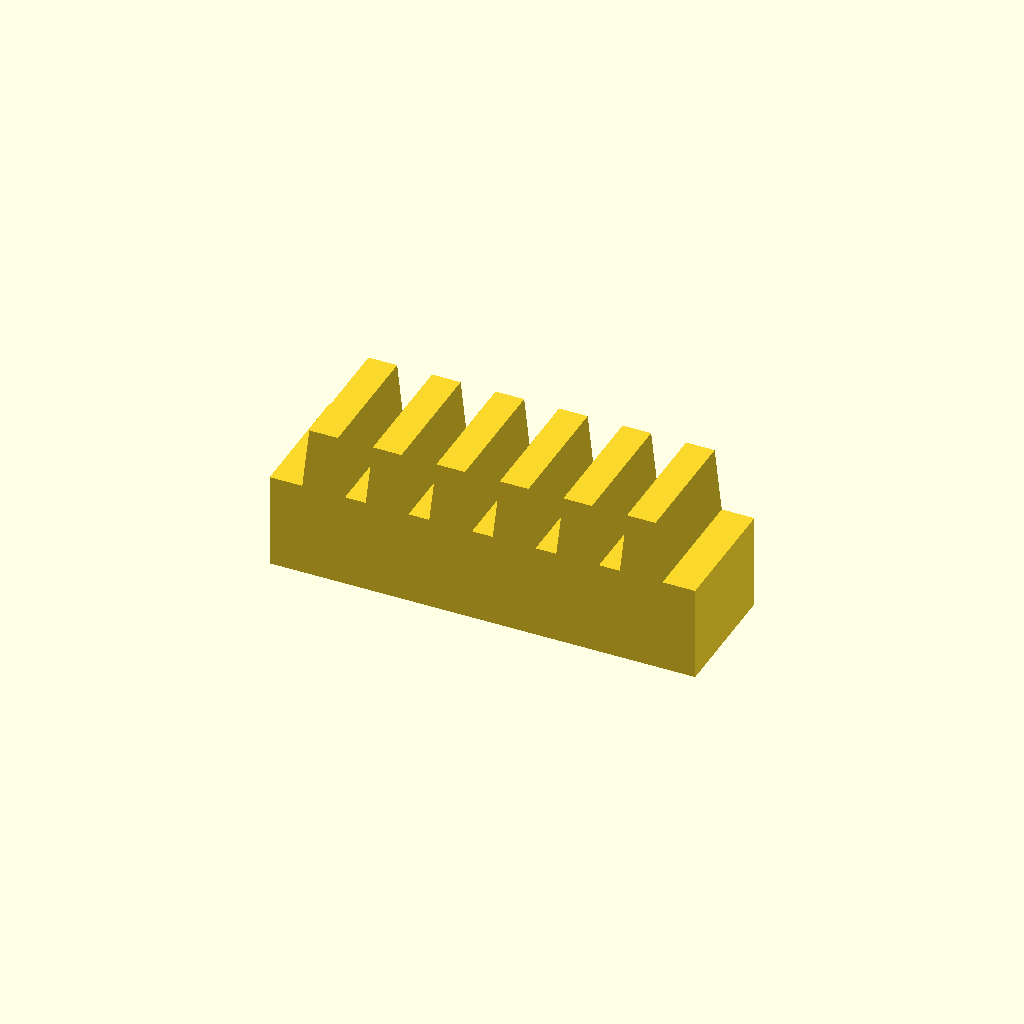
Cell 1: the model at its default parameters.
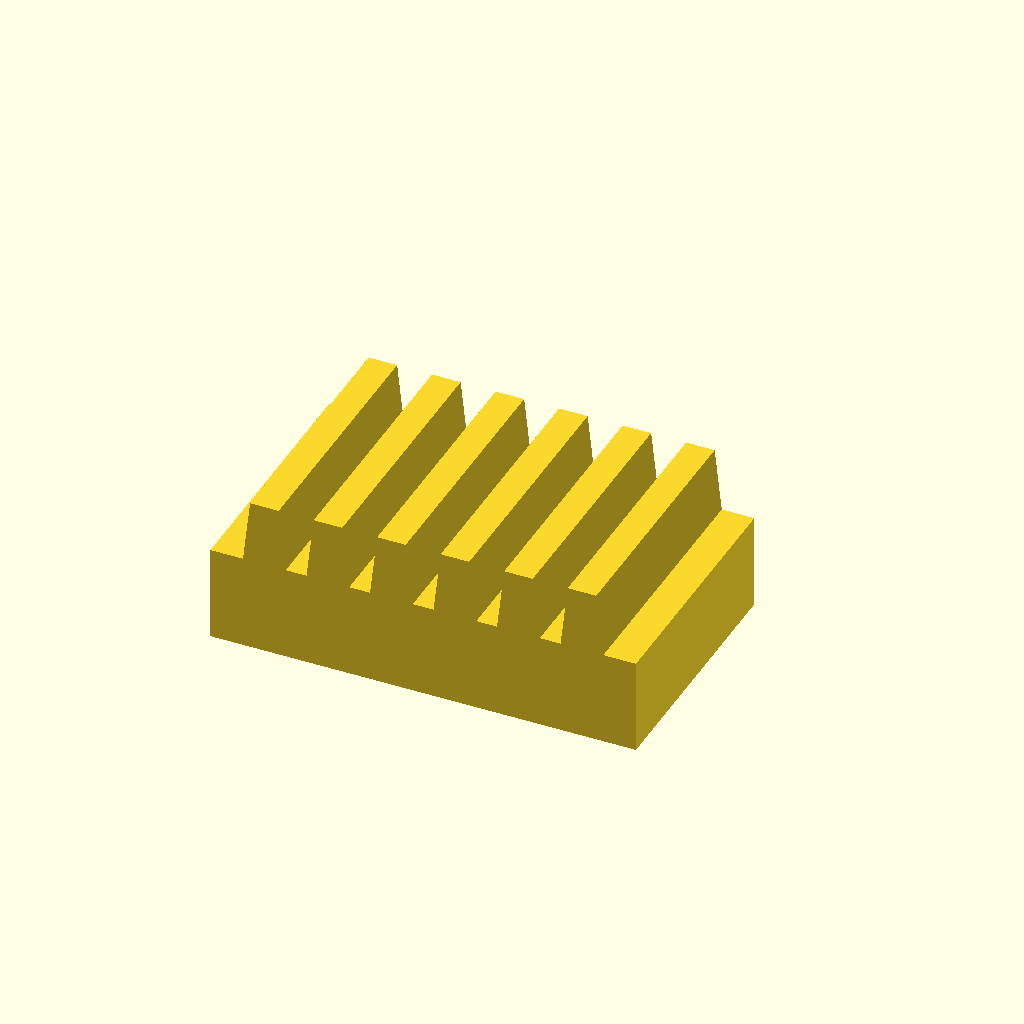
Cell 2: the same model with bar_w = 32.
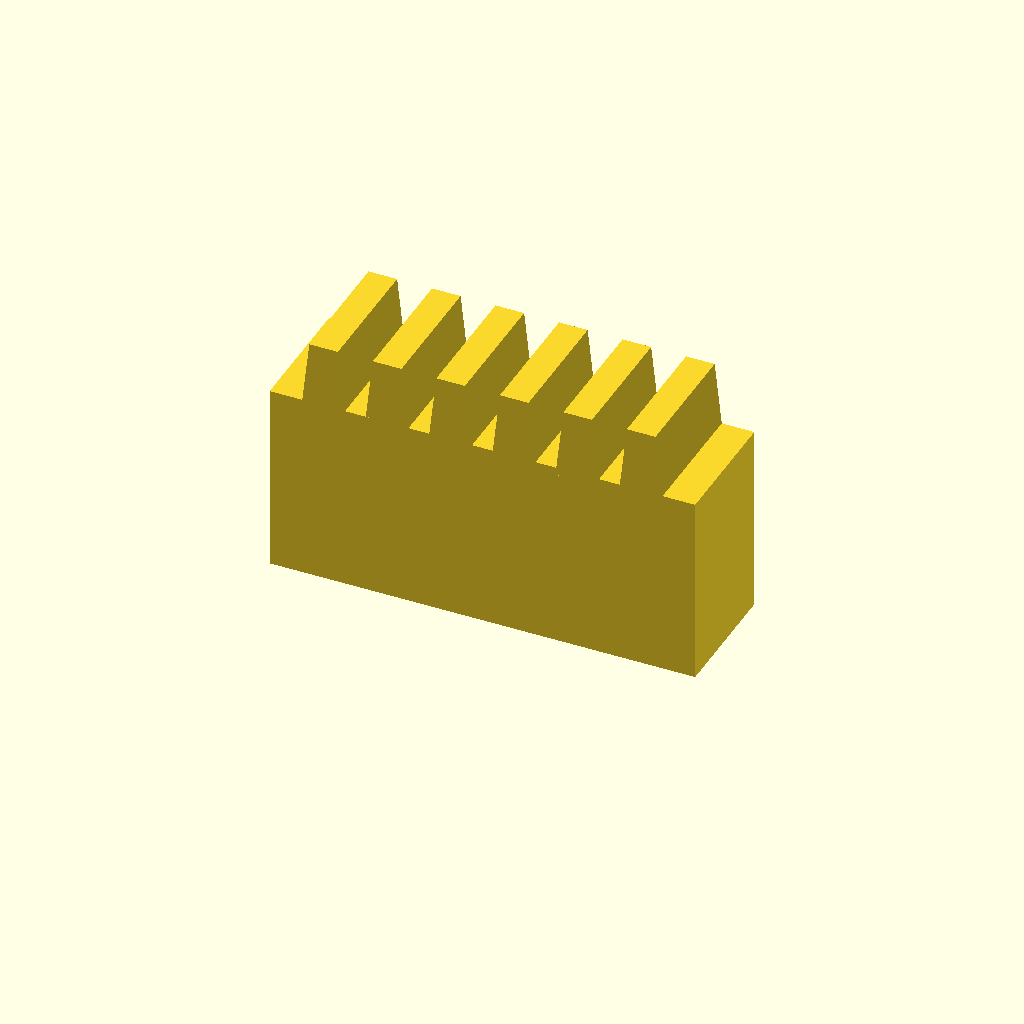
Cell 3 — bar_h set to 24, the other parameters unchanged.
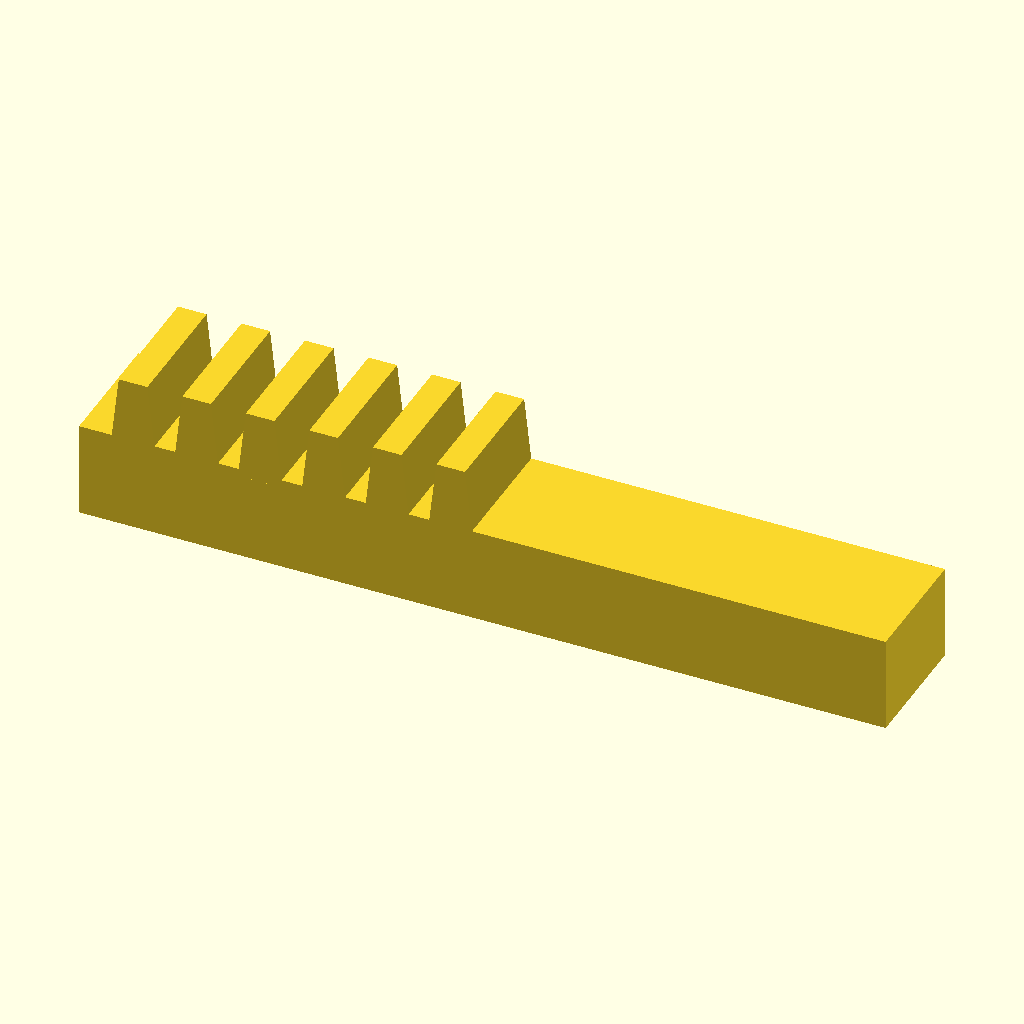
Cell 4: teeth = 12 (everything else at default).
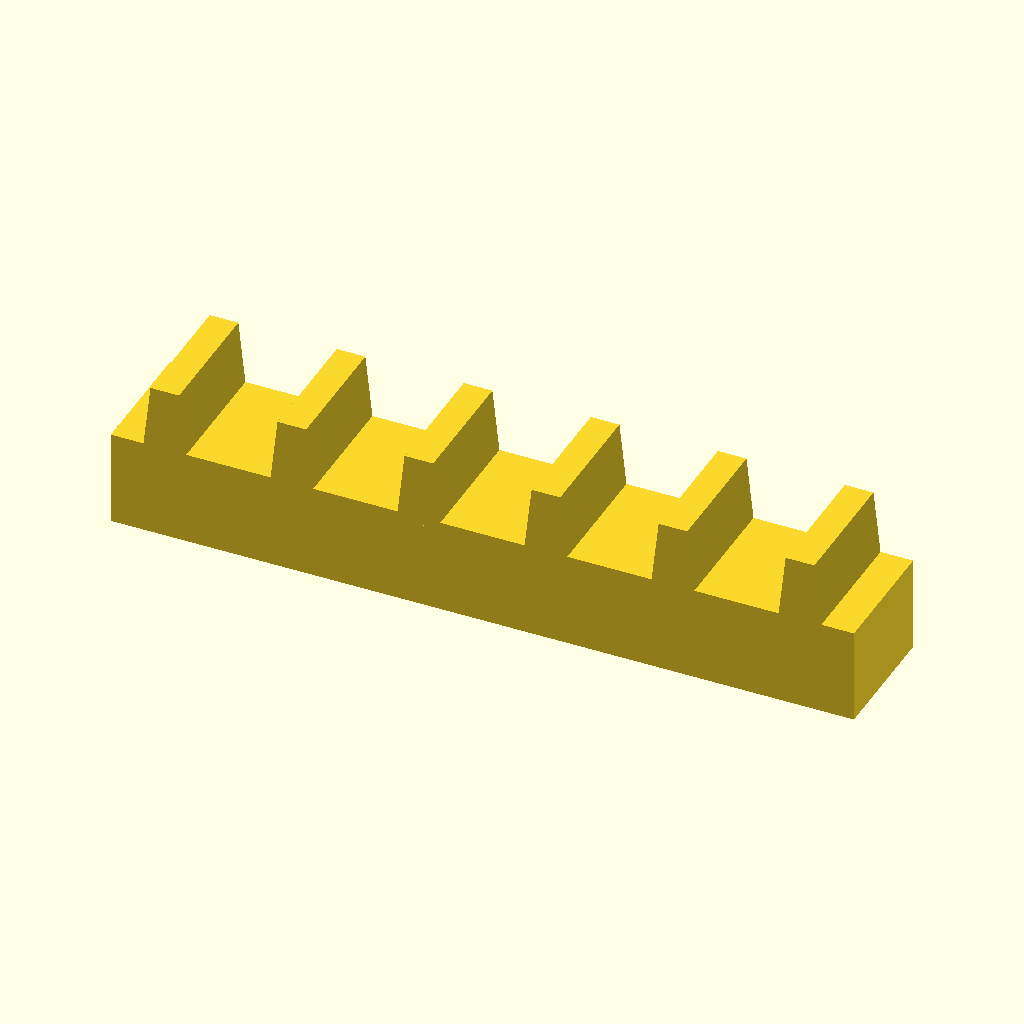
Cell 5 — pitch set to 16, the other parameters unchanged.
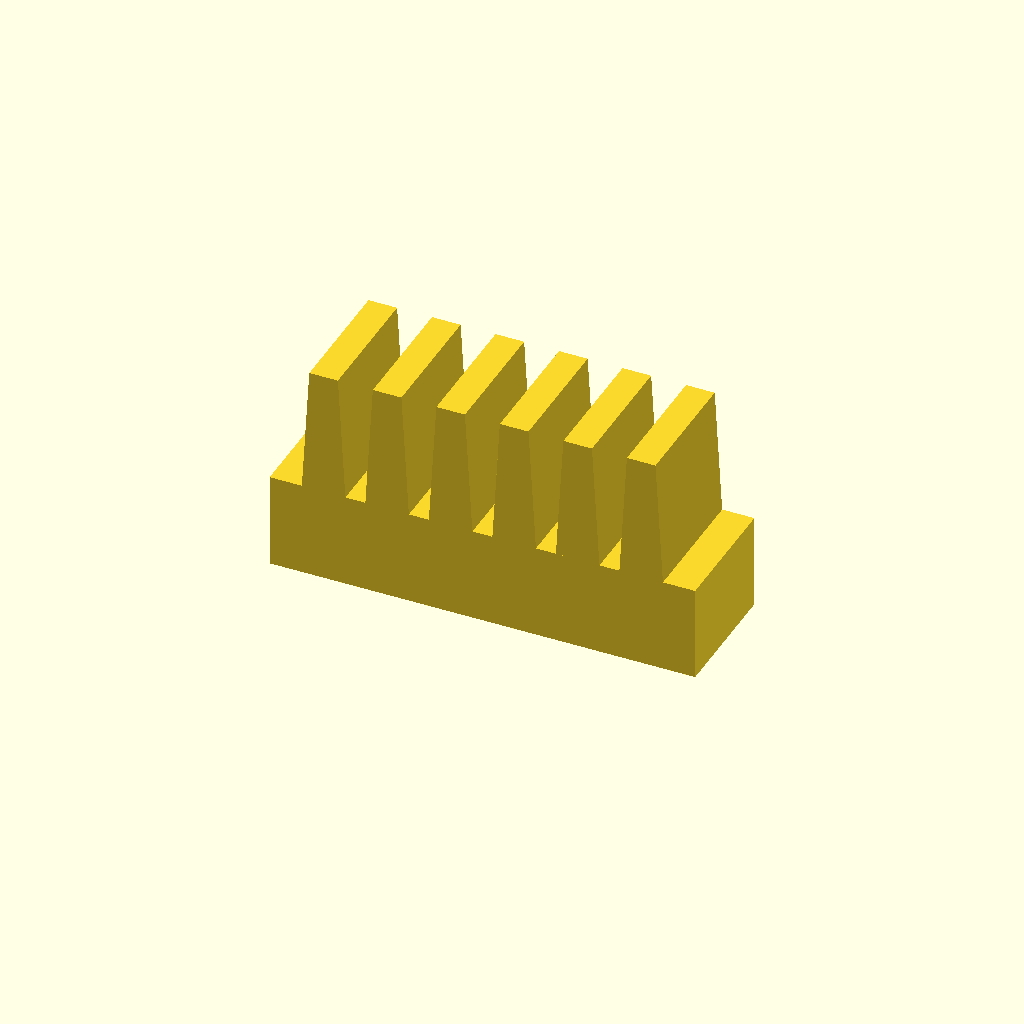
Cell 6: the same model with tooth_h = 16.
All cells are drawn from one camera (rotation 55°, 0°, 25°, orthographic, colour scheme Cornfield), so only the parameter changes between them.
Source of the model, optional_data/data/place1/rackbars/part_0150.scad:
$fn = 32;

// ----------------------------------------------------------------------
// Toothed rack, 6 teeth
// 8 mm pitch, 8 mm teeth
// ----------------------------------------------------------------------

// --- parameters (mm) ---
bar_w = 16;     // bar width (Y)
bar_h = 12;     // bar height (Z)
teeth = 6;      // number of teeth
pitch = 8;      // tooth pitch
tooth_h = 8;    // tooth height above the bar
root_w = 5.6;   // tooth width at the root
crest_w = 3.6;  // tooth width at the crest

// --- derived feature positions (mm) ---
span = (teeth - 1) * pitch;  // = 40   distance between the outer teeth
bar_l = span + root_w + 8;   // = 53.6   bar length: teeth plus 4 mm at each end
tooth_x = -span / 2;         // = -20   X of the first tooth
height = bar_h + tooth_h;    // = 20   overall height
feature_centers = [
  [tooth_x + 0 * pitch, -bar_w / 2],
  [tooth_x + 1 * pitch, -bar_w / 2],
  [tooth_x + 2 * pitch, -bar_w / 2],
  [tooth_x + 3 * pitch, -bar_w / 2],
  [tooth_x + 4 * pitch, -bar_w / 2],
  [tooth_x + 5 * pitch, -bar_w / 2]
];   // tooth centre line, drives the tooth loop

// bar with a rack of teeth, one extruded trapezoium per centre
module rack_tooth() {
  linear_extrude(height = bar_w)
    polygon(points = [
      [0, 0],
      [root_w, 0],
      [root_w / 2 + crest_w / 2, tooth_h + 1],
      [root_w / 2 - crest_w / 2, tooth_h + 1]
    ]);
}

union() {
  translate([-bar_l / 2, -bar_w, 0]) cube([bar_l, bar_w, bar_h]);
  for (centre = feature_centers)
    translate([centre[0] - root_w / 2, 0, bar_h - 1]) rotate([90, 0, 0]) rack_tooth();
}
Parameter table extracted from the source (name, type, default, range or options):
bar_w: number, default 16
bar_h: number, default 12
teeth: number, default 6
pitch: number, default 8
tooth_h: number, default 8
root_w: number, default 5.6
crest_w: number, default 3.6
